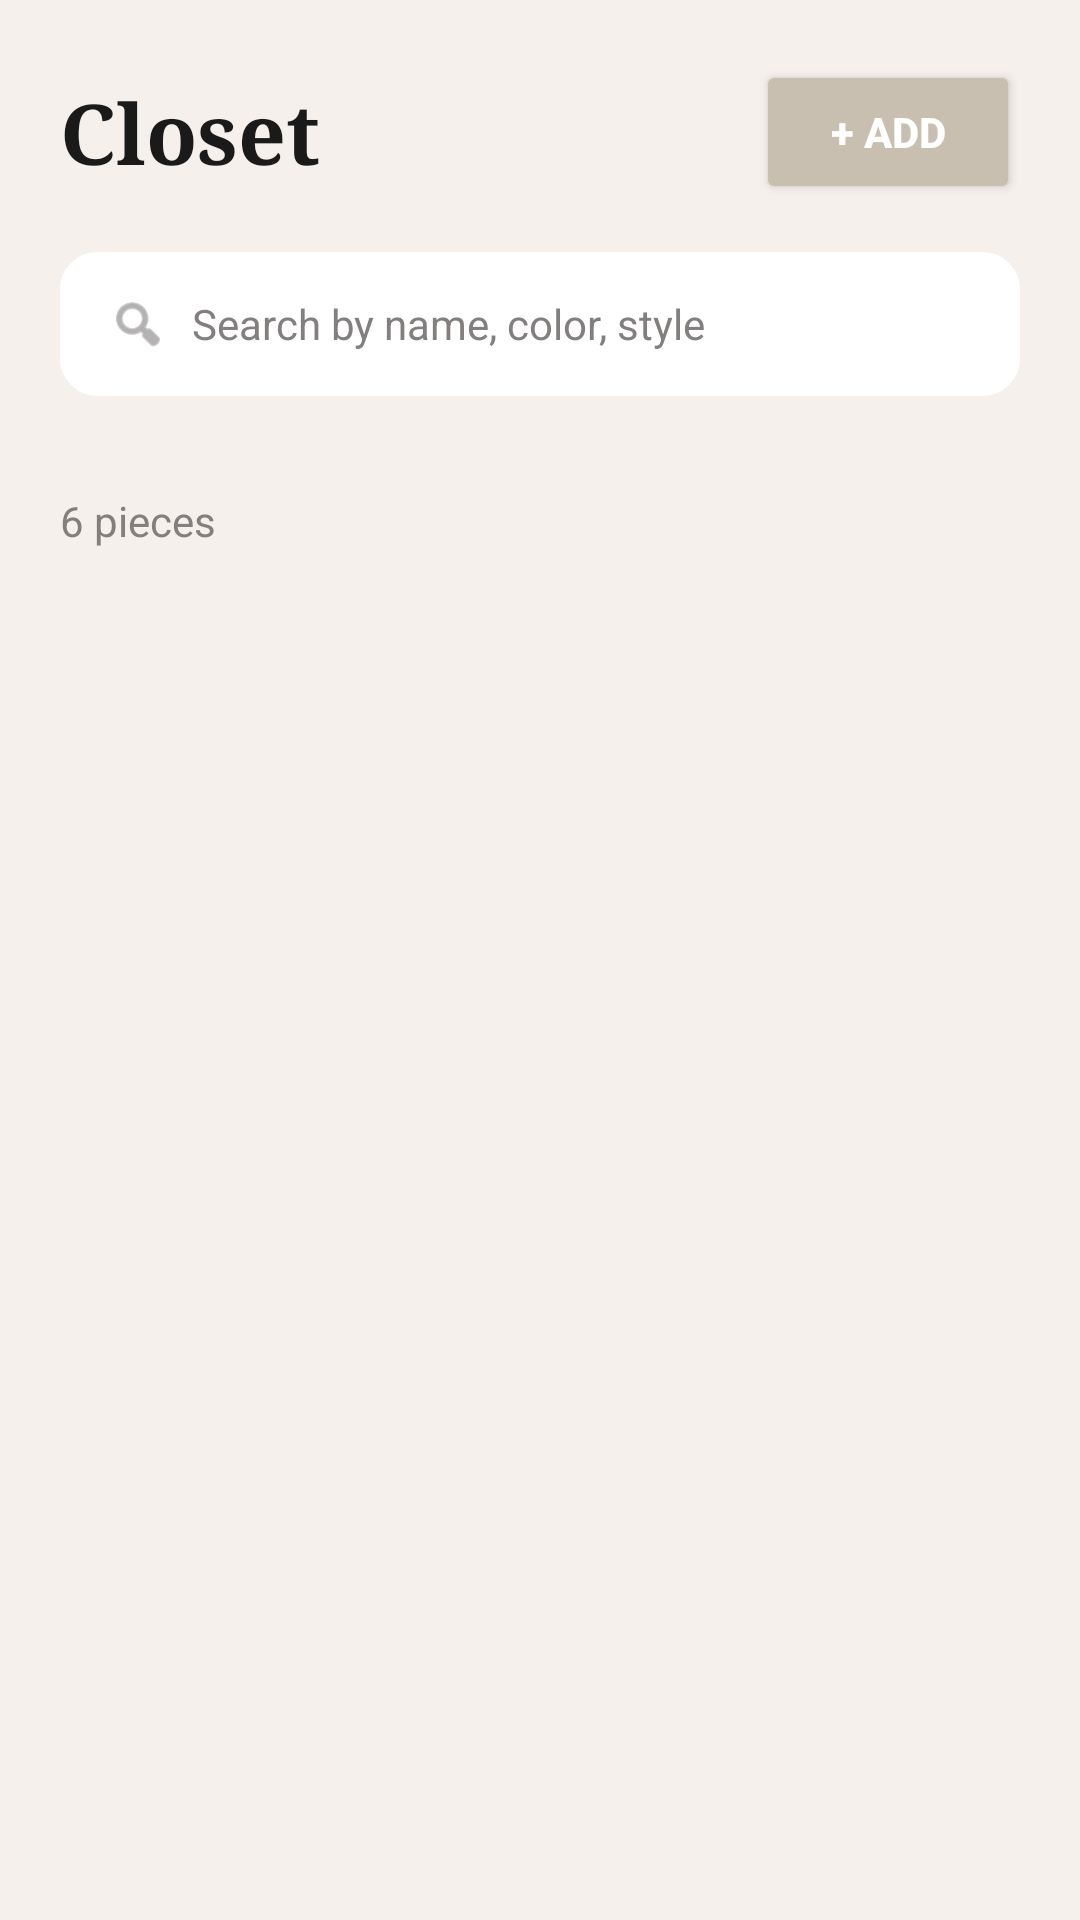

Produce the Android XML layout that renders to this screen, including the resource entries it uses.
<!-- AndroidManifest.xml: application theme AppTheme -->
<!-- res/layout/fragment_closet.xml -->
<?xml version="1.0" encoding="utf-8"?>
<androidx.core.widget.NestedScrollView xmlns:android="http://schemas.android.com/apk/res/android"
    xmlns:app="http://schemas.android.com/apk/res-auto"
    android:layout_width="match_parent"
    android:layout_height="match_parent"
    android:background="@color/canvas"
    android:fillViewport="true">

    <LinearLayout
        android:layout_width="match_parent"
        android:layout_height="wrap_content"
        android:orientation="vertical"
        android:padding="20dp">

        
        <LinearLayout
            android:layout_width="match_parent"
            android:layout_height="wrap_content"
            android:gravity="center_vertical"
            android:orientation="horizontal">

            <TextView
                android:layout_width="wrap_content"
                android:layout_height="wrap_content"
                android:fontFamily="serif"
                android:text="Closet"
                android:textColor="@color/ink_primary"
                android:textSize="28sp"
                android:textStyle="bold" />

            <View
                android:layout_width="0dp"
                android:layout_height="1dp"
                android:layout_weight="1" />

            <Button
                android:id="@+id/closetAddButton"
                android:layout_width="wrap_content"
                android:layout_height="wrap_content"
                android:backgroundTint="@color/brand_primary"
                android:text="+ Add"
                android:textColor="@color/ink_inverse"
                android:textSize="14sp"
                android:textStyle="bold"
                app:cornerRadius="6dp" />
        </LinearLayout>

        
        <LinearLayout
            android:layout_width="match_parent"
            android:layout_height="48dp"
            android:layout_marginTop="16dp"
            android:background="@drawable/rounded_card"
            android:backgroundTint="@color/white"
            android:gravity="center_vertical"
            android:orientation="horizontal"
            android:paddingHorizontal="16dp">

            <ImageView
                android:layout_width="20dp"
                android:layout_height="20dp"
                android:src="@android:drawable/ic_menu_search"
                app:tint="@color/ink_muted" />

            <EditText
                android:id="@+id/closetSearchInput"
                android:layout_width="match_parent"
                android:layout_height="match_parent"
                android:layout_marginStart="8dp"
                android:background="@android:color/transparent"
                android:hint="Search by name, color, style"
                android:inputType="text"
                android:textColor="@color/ink_primary"
                android:textColorHint="@color/ink_muted"
                android:textSize="14sp" />
        </LinearLayout>

        
        <HorizontalScrollView
            android:layout_width="match_parent"
            android:layout_height="wrap_content"
            android:layout_marginTop="16dp"
            android:scrollbars="none">

            <LinearLayout
                android:id="@+id/closetCategoryChipsContainer"
                android:layout_width="wrap_content"
                android:layout_height="wrap_content"
                android:orientation="horizontal" />
        </HorizontalScrollView>

        
        <TextView
            android:id="@+id/closetItemsCountText"
            android:layout_width="wrap_content"
            android:layout_height="wrap_content"
            android:layout_marginTop="16dp"
            android:text="6 pieces"
            android:textColor="@color/ink_muted"
            android:textSize="14sp" />

        
        <androidx.recyclerview.widget.RecyclerView
            android:id="@+id/closetRecyclerView"
            android:layout_width="match_parent"
            android:layout_height="wrap_content"
            android:layout_marginTop="12dp"
            android:clipToPadding="false"
            android:nestedScrollingEnabled="false"
            android:scrollbars="vertical" />

    </LinearLayout>
</androidx.core.widget.NestedScrollView>
<!-- resources referenced by this layout -->
<resources>
  <color name="brand_primary">#C9BFB0</color>
  <color name="canvas">#F5F0EB</color>
  <color name="ink_inverse">#FFFFFF</color>
  <color name="ink_muted">#827F7E</color>
  <color name="ink_primary">#1A1A1A</color>
  <color name="white">#ffffff</color>
  <!-- drawable rounded_card (drawable) -->
  <?xml version="1.0" encoding="utf-8"?>
  <shape xmlns:android="http://schemas.android.com/apk/res/android">
      <solid android:color="@color/white" />
      <corners android:radius="12dp" />
      <stroke android:width="1dp" android:color="@color/border_subtle" />
  </shape>
  <style name="AppTheme" parent="Theme.MaterialComponents.Light.NoActionBar">
      <item name="colorPrimary">@color/colorPrimary</item>
      <item name="colorPrimaryDark">@color/colorPrimaryDark</item>
      <item name="colorAccent">@color/colorAccent</item>
      <item name="colorControlHighlight">@color/colorPrimary</item>
      <item name="android:textColorPrimary">@color/ink_primary</item>
      <item name="android:windowBackground">@color/canvas</item>
      <item name="alertDialogTheme">@style/CustomAlertDialogTheme</item>
      <item name="android:alertDialogTheme">@style/CustomAlertDialogTheme</item>
    </style>
  <color name="border_subtle">#CFC5B6</color>
  <color name="colorPrimary">#A89080</color>
  <color name="colorPrimaryDark">#6F6353</color>
  <color name="colorAccent">#A89080</color>
  <style name="CustomAlertDialogTheme" parent="Theme.MaterialComponents.Light.Dialog.Alert">
      <item name="android:background">@color/white</item>
      <item name="android:textColorPrimary">@color/ink_primary</item>
      <item name="android:textColorSecondary">@color/ink_muted</item>
      <item name="android:textColor">@color/ink_primary</item>
      <item name="colorPrimary">@color/colorPrimary</item>
      <item name="colorAccent">@color/colorPrimaryDark</item>
    </style>
</resources>
